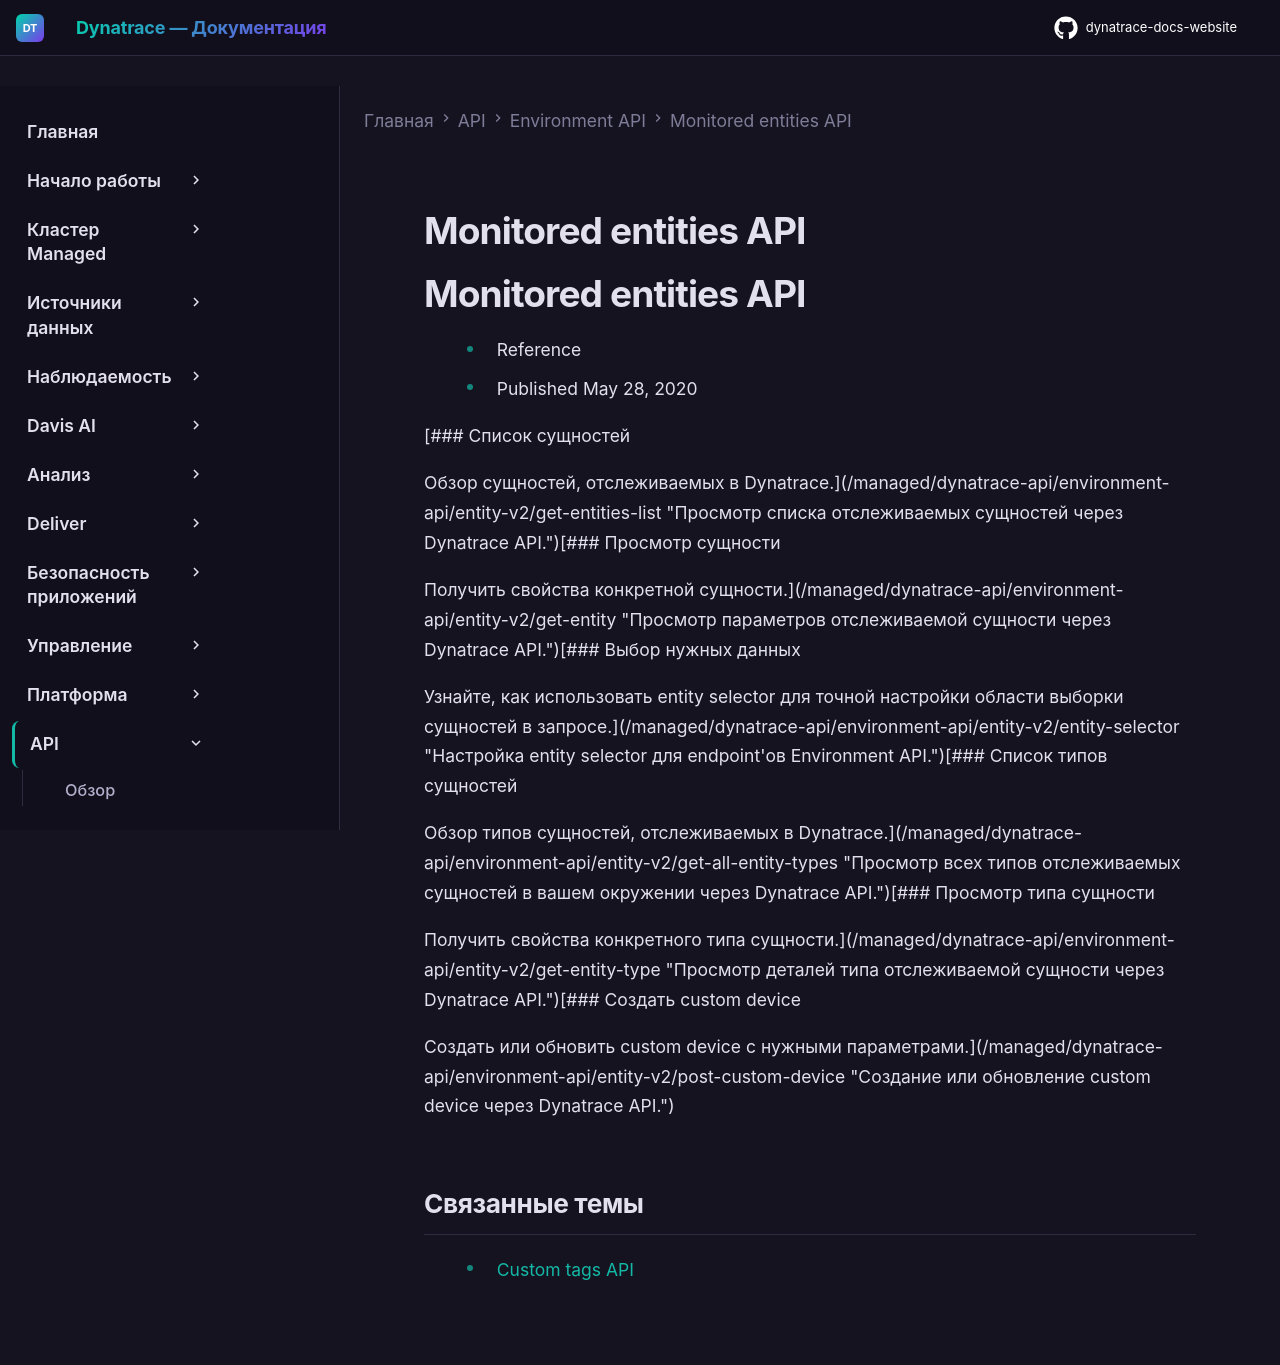

repository: Yerkebulan-Ardabayev/dynatrace-docs-website · page: managed-ru/dynatrace-api/environment-api/entity-v2/index.html · generator: mkdocs

---
title: Monitored entities API
source: https://docs.dynatrace.com/managed/dynatrace-api/environment-api/entity-v2
scraped: 2026-05-12T11:12:16.687239
---

# Monitored entities API

# Monitored entities API

* Reference
* Published May 28, 2020

[### Список сущностей

Обзор сущностей, отслеживаемых в Dynatrace.](/managed/dynatrace-api/environment-api/entity-v2/get-entities-list "Просмотр списка отслеживаемых сущностей через Dynatrace API.")[### Просмотр сущности

Получить свойства конкретной сущности.](/managed/dynatrace-api/environment-api/entity-v2/get-entity "Просмотр параметров отслеживаемой сущности через Dynatrace API.")[### Выбор нужных данных

Узнайте, как использовать entity selector для точной настройки области выборки сущностей в запросе.](/managed/dynatrace-api/environment-api/entity-v2/entity-selector "Настройка entity selector для endpoint'ов Environment API.")[### Список типов сущностей

Обзор типов сущностей, отслеживаемых в Dynatrace.](/managed/dynatrace-api/environment-api/entity-v2/get-all-entity-types "Просмотр всех типов отслеживаемых сущностей в вашем окружении через Dynatrace API.")[### Просмотр типа сущности

Получить свойства конкретного типа сущности.](/managed/dynatrace-api/environment-api/entity-v2/get-entity-type "Просмотр деталей типа отслеживаемой сущности через Dynatrace API.")[### Создать custom device

Создать или обновить custom device с нужными параметрами.](/managed/dynatrace-api/environment-api/entity-v2/post-custom-device "Создание или обновление custom device через Dynatrace API.")

## Связанные темы

* [Custom tags API](/managed/dynatrace-api/environment-api/custom-tags "Управление пользовательскими тегами отслеживаемых сущностей через Dynatrace API.")
